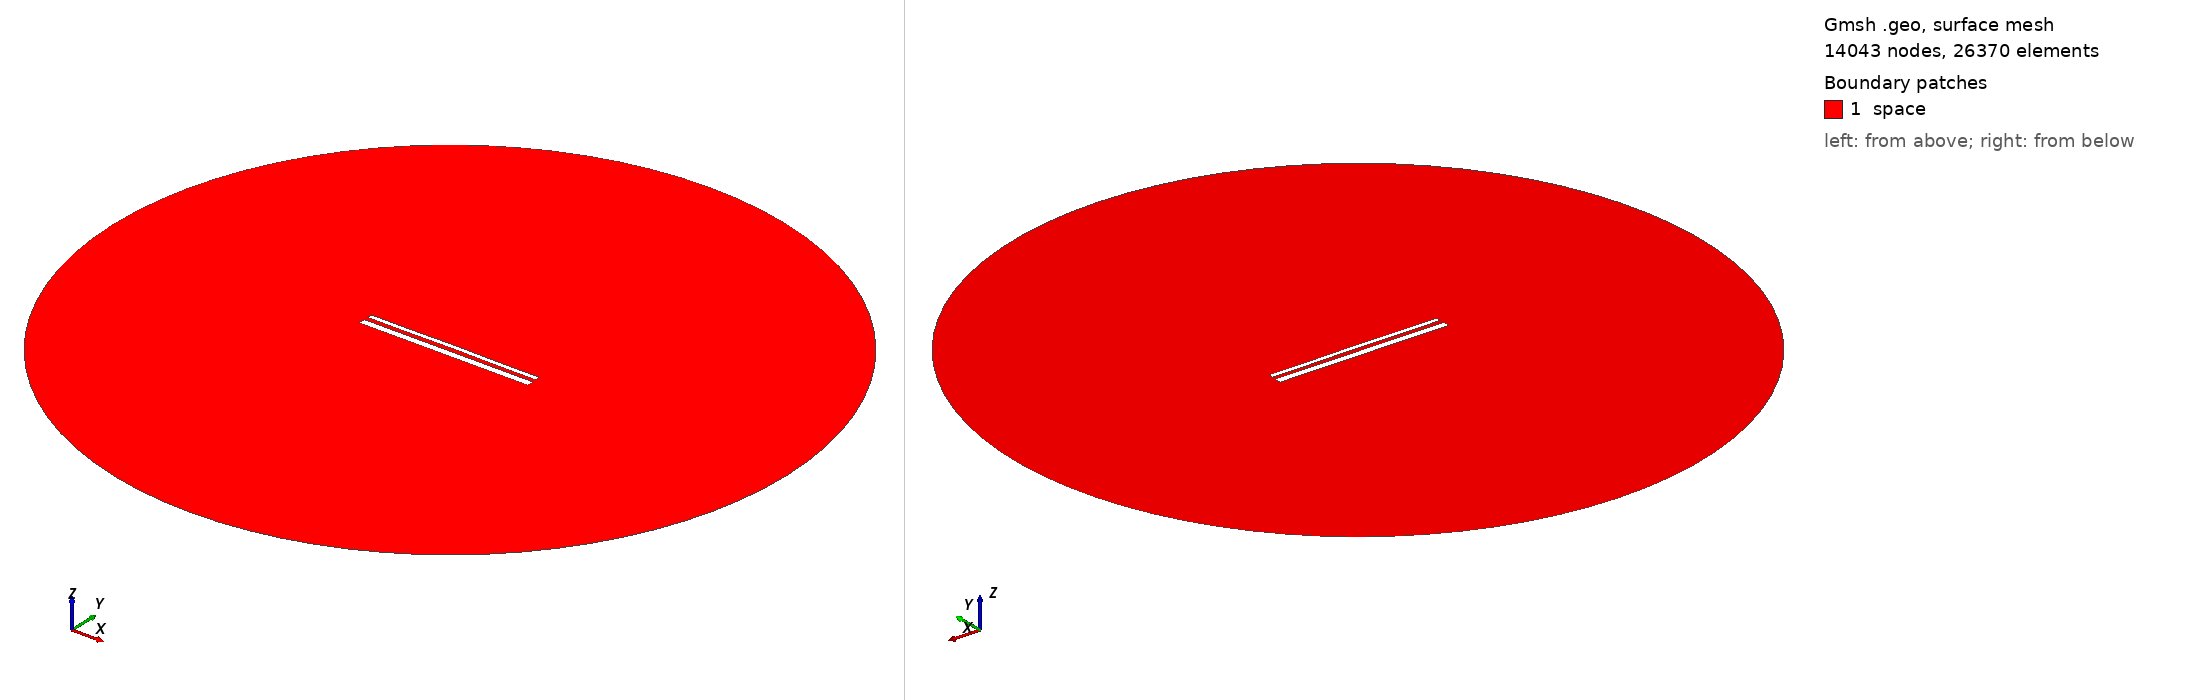

Gmsh geometry script, surface-meshed: 14043 nodes, 26370 surface elements. Boundary patches (legend numbers): 1 space. Left view from above one corner, right view from below the opposite corner. Legend entries are the model's physical surfaces. The drawing asked Gmsh for element sizes between 1% and 20% of the model's largest extent; the script's own settings can give other sizes.

=== 14587.geo (drawn) ===
//---------------------------------------
// Geometry kernel
//---------------------------------------

SetFactory("OpenCASCADE");



//---------------------------------------
// Parameters of the geometry
//---------------------------------------

// Overetch of the upper plate
overetch = 0.5;

// Distance between the plates
distance = 2.25;

// Discretization over the x axis (for the deformation)
nx = 50; 

// Length of the plate
L = 100 - overetch; 

// Number of modes
n = 4; 

// 1st mode coefficient
coeff(1) = -0.075;
beta(1) = 0.596864 * 3.1415926535 / L;

// 2nd mode coefficient
coeff(2) = 0.07499999999999998;
beta(2) = 1.49418 * 3.1415926535 / L;

// 3rd mode coefficient
coeff(3) = 0.0;
beta(3) = 2.50025 * 3.1415926535 / L;

// 4th mode coefficient
coeff(4) = -0.075;
beta(4) = 3.49999 * 3.1415926535 / L;



//---------------------------------------
// Upper plate (deformed rectangle)
//---------------------------------------

// Coordiantes of the upper plate
xmin = -50;
xmax = 50 - overetch;

// Height of the upper plate
yheight = 4 - 2 * overetch;

// Indexes of the points
UpperID[] = {};
LowerID[] = {};
LeftID[] = {};
RightID[] = {};

// Point index
p = 1;

// Horizontal edges
For i In {1:nx}
    x = xmin + (i-1)*(xmax - xmin)/(nx-1);

    y_bottom = distance / 2 + overetch;
    For j In {1:n}
        C = (Cosh(beta(j)*L) + Cos(beta(j)*L)) / (Sinh(beta(j)*L) + Sin(beta(j)*L));
        y_bottom  = y_bottom + coeff(j) * (Cosh(beta(j)*(x+50)) - Cos(beta(j)*(x+50)) - C * (Sinh(beta(j)*(x+50)) - Sin(beta(j)*(x+50))));
    EndFor

    y_top = y_bottom + yheight;

    Point(p) = {x, y_top, 0, 1.0};
    UpperID[i] = p;
    p = p + 1;

    Point(p) = {x, y_bottom, 0, 1.0};
    LowerID[i] = p;
    p = p + 1;
EndFor

// Create point lists
UpperPts[] = {}; LowerPts[] = {};
For i In {1:nx}
  UpperPts[] += {UpperID[i]};
  LowerPts[] += {LowerID[i]};
EndFor

// Build splines
Spline(1) = {UpperPts[]};
Spline(2) = {LowerPts[]};
Line(3) = {LowerPts[nx-1], UpperPts[nx-1]};
Line(4) = {LowerPts[0], UpperPts[0]};

// Build the plane surface
Curve Loop(1) = {2, 3, -1, -4};
Plane Surface(1) = {1};



//---------------------------------------
// Lower plate (rectangle)
//---------------------------------------

// Vertices
Point(1001) = {-50, -1, 0, 1.0};
Point(1002) = { 50, -1, 0, 1.0};
Point(1003) = { 50,  -5, 0, 1.0};
Point(1004) = {-50,  -5, 0, 1.0};

// Edges
Line(5) = {1001, 1002};
Line(6) = {1002, 1003};
Line(7) = {1003, 1004};
Line(8) = {1004, 1001};

// Plane surface
Line Loop(2) = {5, 6, 7, 8};
Plane Surface(2) = {2}; 



//---------------------------------------
// Outer (fictious) boundary
//---------------------------------------

// Points
Point(1005) = {0, 0, 0};       // Center
Point(1006) = {200, 0, 0};     // Start point
Point(1007) = {0, 200, 0};     // 90 degrees
Point(1008) = {-200, 0, 0};    // 180 degrees
Point(1009) = {0, -200, 0};    // 270 degrees

// Circle arcs (each needs start, center, end)
Circle(9) = {1006, 1005, 1007};
Circle(10) = {1007, 1005, 1008};
Circle(11) = {1008, 1005, 1009};
Circle(12) = {1009, 1005, 1006};

// Plane surface for the entire domain
Curve Loop(3) = {9, 10, 11, 12};
Surface(3) = {3};

// Subtract the plates from the whole domain to obtain the actual domain where we want to solve the equations
BooleanDifference{ Surface{3}; Delete; }{ Surface{1}; Surface{2}; Delete; }




//---------------------------------------
// Transfinite Lines/Curves
//---------------------------------------

// Set the number of points on the boundaries
r = 7;

// Plates
Transfinite Curve {1, 2} = 50*r Using Progression 1;
Transfinite Curve {3, 4} = 2*r Using Progression 1;
Transfinite Line {5, 7} = 50*r Using Progression 1;
Transfinite Line {6, 8} = 2*r Using Progression 1;

// Outer boundary
Transfinite Line {9, 10, 11, 12} = 20 Using Progression 1;



//---------------------------------------
// Physical groups
//---------------------------------------                

// Physical curves (boundaries)
Physical Line("force_segment", 10) = {2};
Physical Line("upper_plate", 11) = {1, 3, 4};
Physical Line("lower_plate", 12) = {5, 6, 7, 8};
Physical Line("boundary", 20) = {9, 10, 11, 12};

// Physical Surfaces
Physical Surface("space", 30) = {3};



//---------------------------------------
// 6. Generate the Mesh
//---------------------------------------

// 2D mesh generation
Mesh 2;
